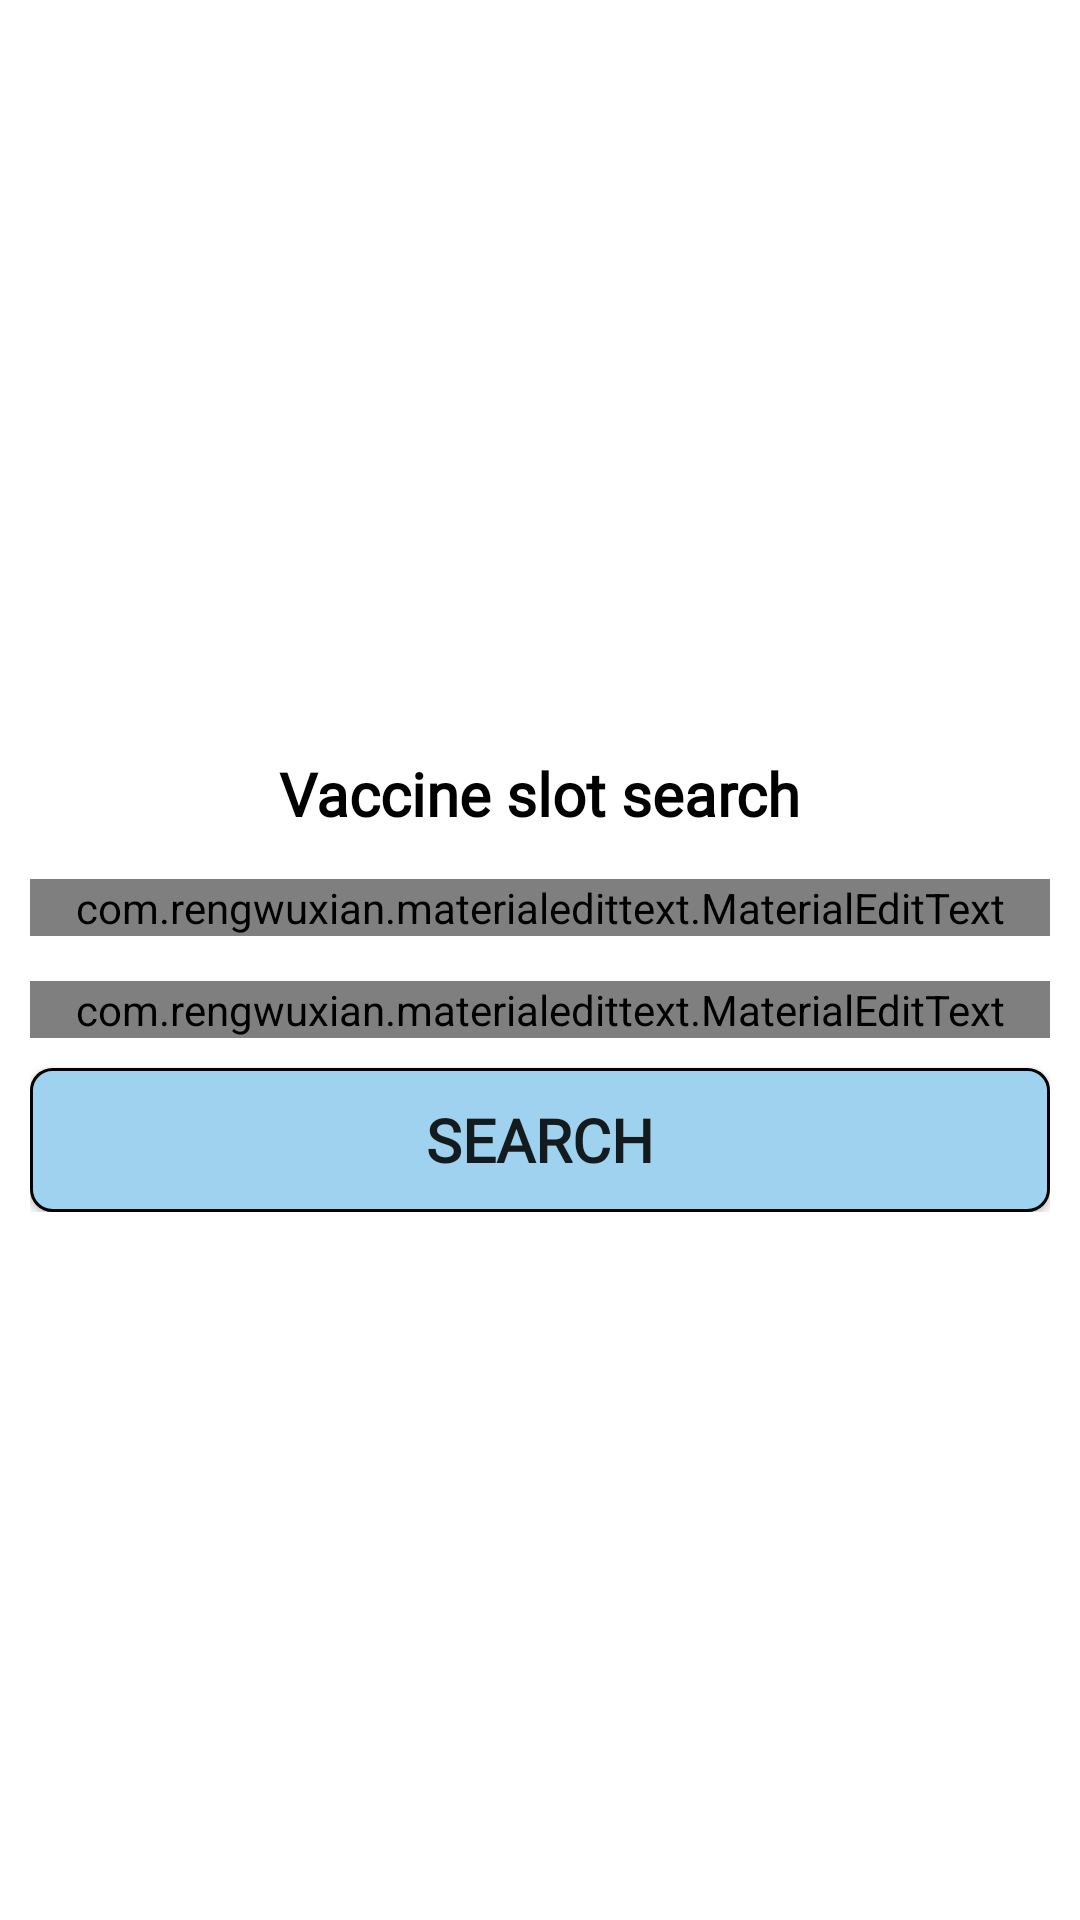

Write the Android layout XML for this screen, with the resource values it uses.
<!-- AndroidManifest.xml: application theme AppTheme.NoActionBar -->
<!-- res/layout/fragment_vax.xml -->
<?xml version="1.0" encoding="utf-8"?>
<RelativeLayout xmlns:android="http://schemas.android.com/apk/res/android"
    xmlns:app="http://schemas.android.com/apk/res-auto"
    xmlns:tools="http://schemas.android.com/tools"
    android:layout_width="match_parent"
    android:layout_height="match_parent"
    tools:context=".CovidTrackAndVaxFragment.VaxFragment">

        <RelativeLayout
            android:layout_width="match_parent"
            android:layout_height="wrap_content"
            android:layout_centerVertical="true"
            android:paddingHorizontal="10dp">

            <TextView
                android:id="@+id/vax_heading"
                android:layout_width="wrap_content"
                android:layout_height="wrap_content"
                android:layout_centerHorizontal="true"
                android:layout_marginTop="15dp"
                android:fontFamily="@font/roboto"
                android:text="Vaccine slot search"
                android:textColor="@color/black"
                android:textSize="20sp"
                android:textStyle="bold"/>

            <com.rengwuxian.materialedittext.MaterialEditText
                android:id="@+id/state_name"
                android:layout_width="match_parent"
                android:layout_height="wrap_content"
                android:layout_below="@id/vax_heading"
                android:layout_marginTop="15dp"
                android:hint="State"
                android:textColorHint="@color/black"
                android:textSize="20sp"
                app:met_floatingLabel="highlight"/>

            <com.rengwuxian.materialedittext.MaterialEditText
                android:id="@+id/dist_name"
                android:layout_width="match_parent"
                android:layout_height="wrap_content"
                android:layout_below="@id/state_name"
                android:layout_marginTop="15dp"
                android:hint="District"
                android:textColorHint="@color/black"
                android:textSize="20sp"
                app:met_floatingLabel="highlight"/>

            <androidx.appcompat.widget.AppCompatButton
                android:id="@+id/search"
                android:layout_width="match_parent"
                android:layout_height="wrap_content"
                android:layout_below="@id/dist_name"
                android:layout_marginTop="10dp"
                android:background="@drawable/rounded_background_blue"
                android:fontFamily="@font/roboto"
                android:text="search"
                android:textSize="20sp"
                android:textStyle="bold"/>

        </RelativeLayout>
</RelativeLayout>
<!-- resources referenced by this layout -->
<resources>
  <color name="black">#FF000000</color>
  <!-- drawable rounded_background_blue (drawable) -->
  <?xml version="1.0" encoding="utf-8"?>
  <shape xmlns:android="http://schemas.android.com/apk/res/android"
      android:shape="rectangle">
  
      <corners android:radius="7dp"/>
      <solid android:color="#9ED2EF"/>
      <stroke android:width="1dp"
          android:color="@color/black"/>
  
  </shape>
  <style name="AppTheme.NoActionBar" parent="Theme.MaterialComponents.Light.NoActionBar">
          
          <item name="colorPrimary">@color/purple_500</item>
          <item name="colorPrimaryVariant">@color/purple_700</item>
          <item name="colorOnPrimary">@color/white</item>
          
          <item name="colorSecondary">@color/teal_200</item>
          <item name="colorSecondaryVariant">@color/teal_700</item>
          <item name="colorOnSecondary">@color/black</item>
          
          <item name="android:statusBarColor" tools:targetApi="l">?attr/colorPrimaryVariant</item>
          
      </style>
  <color name="purple_500">#FF6200EE</color>
  <color name="purple_700">#FF3700B3</color>
  <color name="white">#FFFFFFFF</color>
  <color name="teal_200">#FF03DAC5</color>
  <color name="teal_700">#FF018786</color>
</resources>
